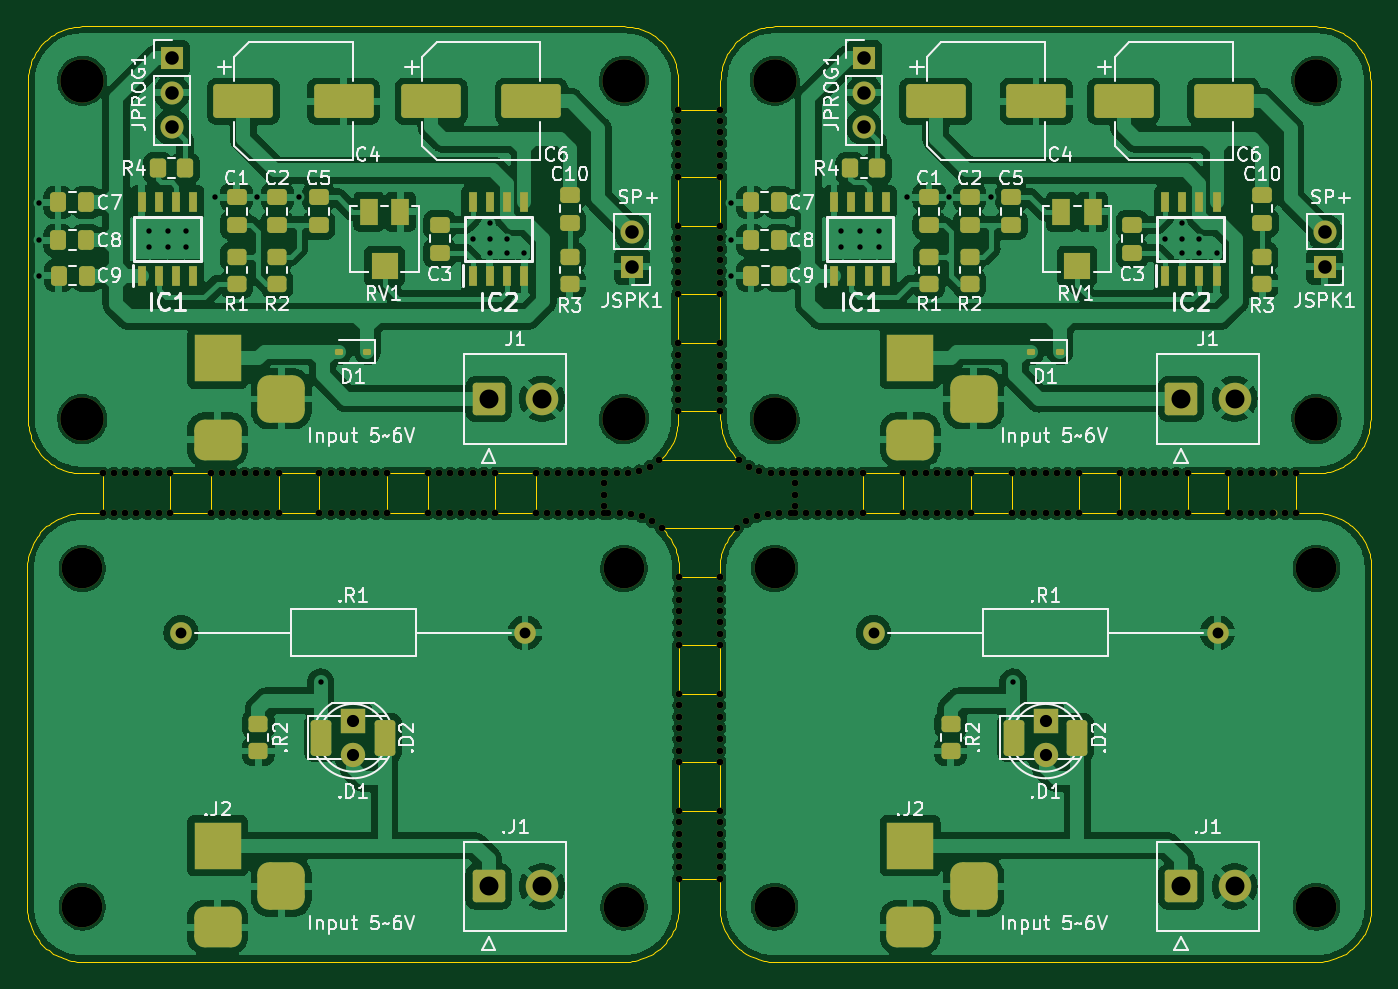
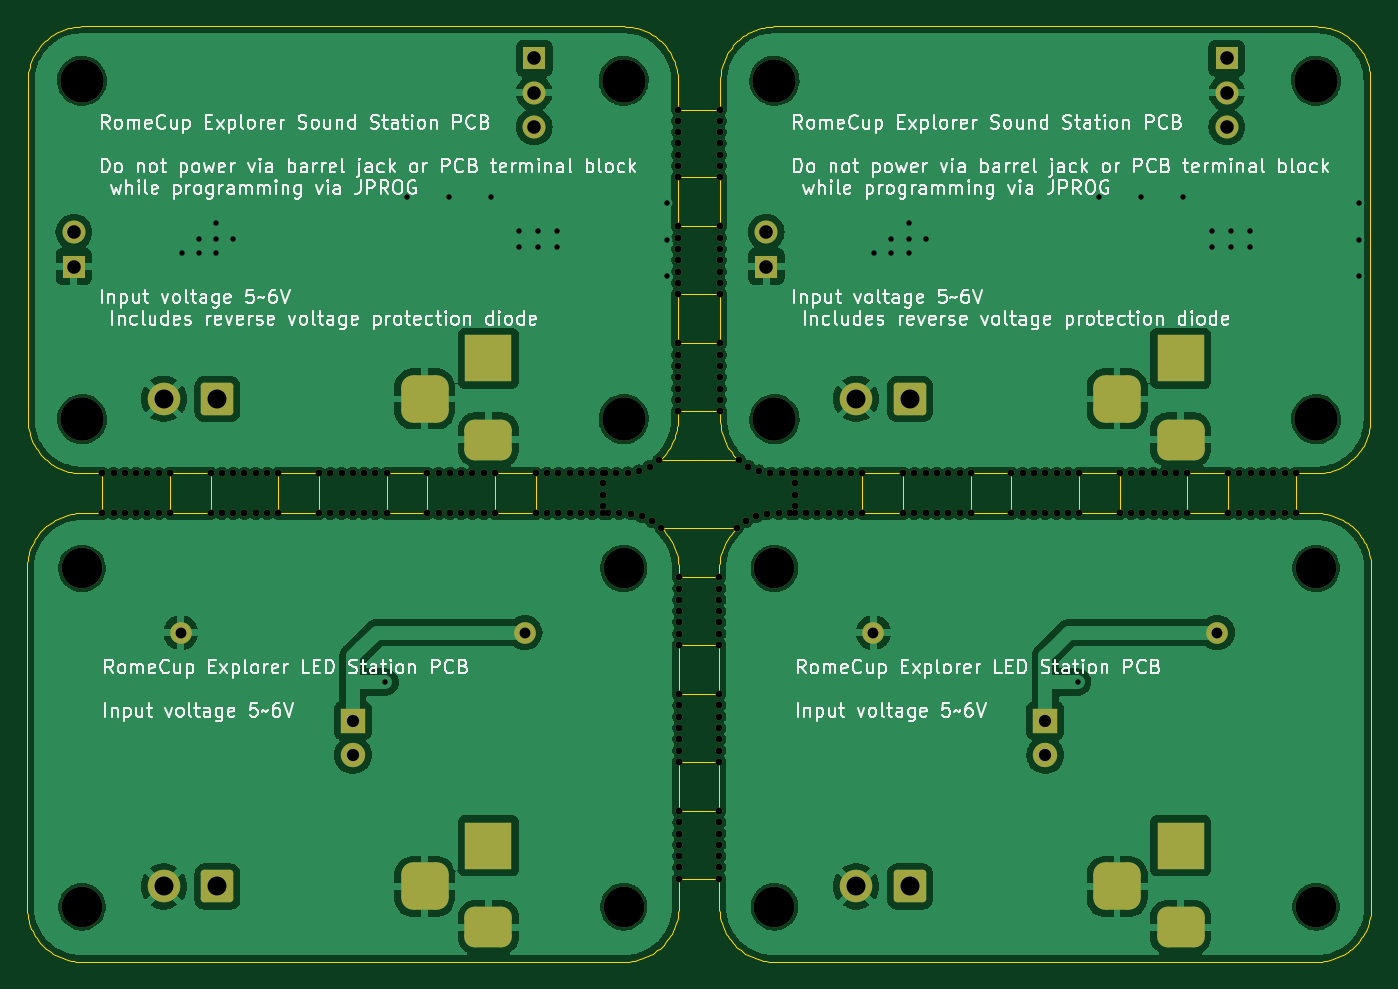
Circuit board: 11 layer files. Board 99.3 x 69.1 mm.
- bottom_copper: explorer-panel_panelized-CuBottom.gbr (214037 bytes)
- top_copper: explorer-panel_panelized-CuTop.gbr (366508 bytes)
- outline: explorer-panel_panelized-EdgeCuts.gbr (25759 bytes)
- bottom_mask: explorer-panel_panelized-MaskBottom.gbr (16830 bytes)
- top_mask: explorer-panel_panelized-MaskTop.gbr (21326 bytes)
- drill: explorer-panel_panelized-NPTH.drl (4744 bytes)
- drill: explorer-panel_panelized-PTH.drl (2186 bytes)
- paste: explorer-panel_panelized-PasteBottom.gbr (469 bytes)
- paste: explorer-panel_panelized-PasteTop.gbr (5355 bytes)
- bottom_silk: explorer-panel_panelized-SilkBottom.gbr (194414 bytes)
- top_silk: explorer-panel_panelized-SilkTop.gbr (116648 bytes)

=== bottom_copper: explorer-panel_panelized-CuBottom.gbr (214037 bytes, source omitted) ===
=== top_copper: explorer-panel_panelized-CuTop.gbr (366508 bytes, source omitted) ===
=== outline: explorer-panel_panelized-EdgeCuts.gbr (25759 bytes, source omitted) ===
=== bottom_mask: explorer-panel_panelized-MaskBottom.gbr (16830 bytes, source omitted) ===
=== top_mask: explorer-panel_panelized-MaskTop.gbr (21326 bytes, source omitted) ===
=== drill: explorer-panel_panelized-NPTH.drl ===
M48
; DRILL file {KiCad 7.0.10} date Sat 02 Mar 2024 10:01:54 PM CET
; FORMAT={-:-/ absolute / inch / decimal}
; #@! TF.CreationDate,2024-03-02T22:01:54+01:00
; #@! TF.GenerationSoftware,Kicad,Pcbnew,7.0.10
; #@! TF.FileFunction,NonPlated,1,2,NPTH
FMAT,2
INCH
; #@! TA.AperFunction,NonPlated,NPTH,ComponentDrill
T1C0.0197
; #@! TA.AperFunction,NonPlated,NPTH,ComponentDrill
T2C0.1181
; #@! TA.AperFunction,NonPlated,NPTH,ComponentDrill
T3C0.1260
%
G90
G05
T1
X0.2191Y-1.2992
X0.2191Y-1.4148
X0.2519Y-1.2992
X0.2519Y-1.4148
X0.2847Y-1.2992
X0.2847Y-1.4148
X0.3175Y-1.2992
X0.3175Y-1.4148
X0.3503Y-1.2992
X0.3503Y-1.4148
X0.3831Y-1.2992
X0.3831Y-1.4148
X0.4159Y-1.2992
X0.4159Y-1.4148
X0.534Y-1.2992
X0.534Y-1.4148
X0.5668Y-1.2992
X0.5668Y-1.4148
X0.5996Y-1.2992
X0.5996Y-1.4148
X0.6324Y-1.2992
X0.6324Y-1.4148
X0.6652Y-1.2992
X0.6652Y-1.4148
X0.6981Y-1.2992
X0.6981Y-1.4148
X0.7309Y-1.2992
X0.7309Y-1.4148
X0.849Y-1.2992
X0.849Y-1.4148
X0.8818Y-1.2992
X0.8818Y-1.4148
X0.9146Y-1.2992
X0.9146Y-1.4148
X0.9474Y-1.2992
X0.9474Y-1.4148
X0.9802Y-1.2992
X0.9802Y-1.4148
X1.013Y-1.2992
X1.013Y-1.4148
X1.0458Y-1.2992
X1.0458Y-1.4148
X1.1639Y-1.2992
X1.1639Y-1.4148
X1.1967Y-1.2992
X1.1967Y-1.4148
X1.2296Y-1.2992
X1.2296Y-1.4148
X1.2624Y-1.2992
X1.2624Y-1.4148
X1.2952Y-1.2992
X1.2952Y-1.4148
X1.328Y-1.2992
X1.328Y-1.4148
X1.3608Y-1.2992
X1.3608Y-1.4148
X1.4789Y-1.2992
X1.4789Y-1.4148
X1.5117Y-1.2992
X1.5117Y-1.4148
X1.5445Y-1.2992
X1.5445Y-1.4148
X1.5773Y-1.2992
X1.5773Y-1.4148
X1.6101Y-1.2992
X1.6101Y-1.4148
X1.6429Y-1.2992
X1.6429Y-1.4148
X1.6757Y-1.2992
X1.6757Y-1.3279
X1.6757Y-1.3612
X1.6757Y-1.3945
X1.6757Y-1.4148
X1.6803Y-1.2992
X1.6887Y-1.4148
X1.7136Y-1.2992
X1.722Y-1.4148
X1.7468Y-1.2987
X1.7552Y-1.4162
X1.7795Y-1.2927
X1.7875Y-1.4238
X1.8102Y-1.28
X1.8176Y-1.4379
X1.8375Y-1.2611
X1.8441Y-1.458
X1.8923Y-0.2415
X1.8923Y-0.2743
X1.8923Y-0.3071
X1.8923Y-0.3399
X1.8923Y-0.3727
X1.8923Y-0.4055
X1.8923Y-0.4383
X1.8923Y-0.5813
X1.8923Y-0.6141
X1.8923Y-0.647
X1.8923Y-0.6798
X1.8923Y-0.7126
X1.8923Y-0.7454
X1.8923Y-0.7782
X1.8923Y-0.9212
X1.8923Y-0.954
X1.8923Y-0.9868
X1.8923Y-1.0196
X1.8923Y-1.0525
X1.8923Y-1.0853
X1.8923Y-1.1181
X1.8948Y-1.601
X1.8948Y-1.6338
X1.8948Y-1.6666
X1.8948Y-1.6994
X1.8948Y-1.7322
X1.8948Y-1.765
X1.8948Y-1.7978
X1.8948Y-1.9409
X1.8948Y-1.9737
X1.8948Y-2.0065
X1.8948Y-2.0393
X1.8948Y-2.0721
X1.8948Y-2.1049
X1.8948Y-2.1377
X1.8948Y-2.2807
X1.8948Y-2.3136
X1.8948Y-2.3464
X1.8948Y-2.3792
X1.8948Y-2.412
X1.8948Y-2.4448
X1.8948Y-2.4776
X2.0129Y-1.601
X2.0129Y-1.6338
X2.0129Y-1.6666
X2.0129Y-1.6994
X2.0129Y-1.7322
X2.0129Y-1.765
X2.0129Y-1.7978
X2.0129Y-1.9409
X2.0129Y-1.9737
X2.0129Y-2.0065
X2.0129Y-2.0393
X2.0129Y-2.0721
X2.0129Y-2.1049
X2.0129Y-2.1377
X2.0129Y-2.2807
X2.0129Y-2.3136
X2.0129Y-2.3464
X2.0129Y-2.3792
X2.0129Y-2.412
X2.0129Y-2.4448
X2.0129Y-2.4776
X2.0154Y-0.2415
X2.0154Y-0.2743
X2.0154Y-0.3071
X2.0154Y-0.3399
X2.0154Y-0.3727
X2.0154Y-0.4055
X2.0154Y-0.4383
X2.0154Y-0.5813
X2.0154Y-0.6141
X2.0154Y-0.647
X2.0154Y-0.6798
X2.0154Y-0.7126
X2.0154Y-0.7454
X2.0154Y-0.7782
X2.0154Y-0.9212
X2.0154Y-0.954
X2.0154Y-0.9868
X2.0154Y-1.0196
X2.0154Y-1.0525
X2.0154Y-1.0853
X2.0154Y-1.1181
X2.0637Y-1.458
X2.0702Y-1.2611
X2.0901Y-1.4379
X2.0975Y-1.28
X2.1202Y-1.4238
X2.1282Y-1.2927
X2.1525Y-1.4162
X2.1609Y-1.2987
X2.1857Y-1.4148
X2.1941Y-1.2992
X2.219Y-1.4148
X2.2274Y-1.2992
X2.232Y-1.2992
X2.232Y-1.3279
X2.232Y-1.3612
X2.232Y-1.3945
X2.232Y-1.4148
X2.2648Y-1.2992
X2.2648Y-1.4148
X2.2976Y-1.2992
X2.2976Y-1.4148
X2.3304Y-1.2992
X2.3304Y-1.4148
X2.3632Y-1.2992
X2.3632Y-1.4148
X2.396Y-1.2992
X2.396Y-1.4148
X2.4288Y-1.2992
X2.4288Y-1.4148
X2.5469Y-1.2992
X2.5469Y-1.4148
X2.5797Y-1.2992
X2.5797Y-1.4148
X2.6125Y-1.2992
X2.6125Y-1.4148
X2.6454Y-1.2992
X2.6454Y-1.4148
X2.6782Y-1.2992
X2.6782Y-1.4148
X2.711Y-1.2992
X2.711Y-1.4148
X2.7438Y-1.2992
X2.7438Y-1.4148
X2.8619Y-1.2992
X2.8619Y-1.4148
X2.8947Y-1.2992
X2.8947Y-1.4148
X2.9275Y-1.2992
X2.9275Y-1.4148
X2.9603Y-1.2992
X2.9603Y-1.4148
X2.9931Y-1.2992
X2.9931Y-1.4148
X3.0259Y-1.2992
X3.0259Y-1.4148
X3.0587Y-1.2992
X3.0587Y-1.4148
X3.1769Y-1.2992
X3.1769Y-1.4148
X3.2097Y-1.2992
X3.2097Y-1.4148
X3.2425Y-1.2992
X3.2425Y-1.4148
X3.2753Y-1.2992
X3.2753Y-1.4148
X3.3081Y-1.2992
X3.3081Y-1.4148
X3.3409Y-1.2992
X3.3409Y-1.4148
X3.3737Y-1.2992
X3.3737Y-1.4148
X3.4918Y-1.2992
X3.4918Y-1.4148
X3.5246Y-1.2992
X3.5246Y-1.4148
X3.5574Y-1.2992
X3.5574Y-1.4148
X3.5902Y-1.2992
X3.5902Y-1.4148
X3.623Y-1.2992
X3.623Y-1.4148
X3.6559Y-1.2992
X3.6559Y-1.4148
X3.6887Y-1.2992
X3.6887Y-1.4148
T2
X0.16Y-1.5748
X0.16Y-2.5591
X1.7348Y-1.5748
X1.7348Y-2.5591
X2.1729Y-1.5748
X2.1729Y-2.5591
X3.7477Y-1.5748
X3.7477Y-2.5591
T3
X0.16Y-0.1575
X0.16Y-1.1417
X1.7348Y-0.1575
X1.7348Y-1.1417
X2.1729Y-0.1575
X2.1729Y-1.1417
X3.7477Y-0.1575
X3.7477Y-1.1417
M30

=== drill: explorer-panel_panelized-PTH.drl ===
M48
; DRILL file {KiCad 7.0.10} date Sat 02 Mar 2024 10:01:54 PM CET
; FORMAT={-:-/ absolute / inch / decimal}
; #@! TF.CreationDate,2024-03-02T22:01:54+01:00
; #@! TF.GenerationSoftware,Kicad,Pcbnew,7.0.10
; #@! TF.FileFunction,Plated,1,2,PTH
FMAT,2
INCH
; #@! TA.AperFunction,Plated,PTH,ViaDrill
T1C0.0157
; #@! TA.AperFunction,Plated,PTH,ComponentDrill
T2C0.0315
; #@! TA.AperFunction,Plated,PTH,ComponentDrill
T3C0.0354
; #@! TA.AperFunction,Plated,PTH,ComponentDrill
T4C0.0394
; #@! TA.AperFunction,Plated,PTH,ComponentDrill
T5C0.0551
%
G90
G05
T1
X0.034Y-0.5118
X0.034Y-0.622
X0.034Y-0.7244
X0.3529Y-0.5945
X0.3529Y-0.6417
X0.408Y-0.5945
X0.408Y-0.6417
X0.4631Y-0.5945
X0.4631Y-0.6417
X0.5458Y-0.4961
X0.6679Y-0.4961
X0.7899Y-0.4961
X0.8529Y-1.9055
X1.295Y-0.6175
X1.345Y-0.5725
X1.345Y-0.6175
X1.345Y-0.6575
X1.395Y-0.6175
X1.395Y-0.6575
X1.445Y-0.6575
X2.0469Y-0.5118
X2.0469Y-0.622
X2.0469Y-0.7244
X2.3658Y-0.5945
X2.3658Y-0.6417
X2.4209Y-0.5945
X2.4209Y-0.6417
X2.4761Y-0.5945
X2.4761Y-0.6417
X2.5587Y-0.4961
X2.6808Y-0.4961
X2.8028Y-0.4961
X2.8658Y-1.9055
X3.3079Y-0.6175
X3.3579Y-0.5725
X3.3579Y-0.6175
X3.3579Y-0.6575
X3.4079Y-0.6175
X3.4079Y-0.6575
X3.4579Y-0.6575
T2
X0.4474Y-1.7618
X1.4474Y-1.7618
X2.4603Y-1.7618
X3.4603Y-1.7618
T3
X0.9474Y-2.0177
X0.9474Y-2.1177
X2.9603Y-2.0177
X2.9603Y-2.1177
T4
X0.42Y-0.0925
X0.42Y-0.1925
X0.42Y-0.2925
X1.7584Y-0.5978
X1.7584Y-0.6978
X2.4329Y-0.0925
X2.4329Y-0.1925
X2.4329Y-0.2925
X3.7713Y-0.5978
X3.7713Y-0.6978
T5
X1.3411Y-1.0827
X1.3411Y-2.5
X1.497Y-1.0827
X1.497Y-2.5
X3.354Y-1.0827
X3.354Y-2.5
X3.5099Y-1.0827
X3.5099Y-2.5
T4
G00X0.5143Y-0.9646
M15
G01X0.5931Y-0.9646
M16
G05
G00X0.5143Y-1.2008
M15
G01X0.5931Y-1.2008
M16
G05
G00X0.5143Y-2.3819
M15
G01X0.5931Y-2.3819
M16
G05
G00X0.5143Y-2.6181
M15
G01X0.5931Y-2.6181
M16
G05
G00X0.7387Y-1.122
M15
G01X0.7387Y-1.0433
M16
G05
G00X0.7387Y-2.5394
M15
G01X0.7387Y-2.4606
M16
G05
G00X2.5272Y-0.9646
M15
G01X2.606Y-0.9646
M16
G05
G00X2.5272Y-1.2008
M15
G01X2.606Y-1.2008
M16
G05
G00X2.5272Y-2.3819
M15
G01X2.606Y-2.3819
M16
G05
G00X2.5272Y-2.6181
M15
G01X2.606Y-2.6181
M16
G05
G00X2.7517Y-1.122
M15
G01X2.7517Y-1.0433
M16
G05
G00X2.7517Y-2.5394
M15
G01X2.7517Y-2.4606
M16
G05
M30

=== paste: explorer-panel_panelized-PasteBottom.gbr ===
%TF.GenerationSoftware,KiCad,Pcbnew,7.0.10*%
%TF.CreationDate,2024-03-02T22:01:54+01:00*%
%TF.ProjectId,explorer-panel_panelized,6578706c-6f72-4657-922d-70616e656c5f,rev?*%
%TF.SameCoordinates,Original*%
%TF.FileFunction,Paste,Bot*%
%TF.FilePolarity,Positive*%
%FSLAX46Y46*%
G04 Gerber Fmt 4.6, Leading zero omitted, Abs format (unit mm)*
G04 Created by KiCad (PCBNEW 7.0.10) date 2024-03-02 22:01:54*
%MOMM*%
%LPD*%
G01*
G04 APERTURE LIST*
G04 APERTURE END LIST*
M02*

=== paste: explorer-panel_panelized-PasteTop.gbr ===
%TF.GenerationSoftware,KiCad,Pcbnew,7.0.10*%
%TF.CreationDate,2024-03-02T22:01:54+01:00*%
%TF.ProjectId,explorer-panel_panelized,6578706c-6f72-4657-922d-70616e656c5f,rev?*%
%TF.SameCoordinates,Original*%
%TF.FileFunction,Paste,Top*%
%TF.FilePolarity,Positive*%
%FSLAX46Y46*%
G04 Gerber Fmt 4.6, Leading zero omitted, Abs format (unit mm)*
G04 Created by KiCad (PCBNEW 7.0.10) date 2024-03-02 22:01:54*
%MOMM*%
%LPD*%
G01*
G04 APERTURE LIST*
G04 Aperture macros list*
%AMRoundRect*
0 Rectangle with rounded corners*
0 $1 Rounding radius*
0 $2 $3 $4 $5 $6 $7 $8 $9 X,Y pos of 4 corners*
0 Add a 4 corners polygon primitive as box body*
4,1,4,$2,$3,$4,$5,$6,$7,$8,$9,$2,$3,0*
0 Add four circle primitives for the rounded corners*
1,1,$1+$1,$2,$3*
1,1,$1+$1,$4,$5*
1,1,$1+$1,$6,$7*
1,1,$1+$1,$8,$9*
0 Add four rect primitives between the rounded corners*
20,1,$1+$1,$2,$3,$4,$5,0*
20,1,$1+$1,$4,$5,$6,$7,0*
20,1,$1+$1,$6,$7,$8,$9,0*
20,1,$1+$1,$8,$9,$2,$3,0*%
G04 Aperture macros list end*
%ADD10R,0.650000X1.525000*%
%ADD11RoundRect,0.250000X-0.350000X-0.450000X0.350000X-0.450000X0.350000X0.450000X-0.350000X0.450000X0*%
%ADD12RoundRect,0.250000X0.475000X-0.337500X0.475000X0.337500X-0.475000X0.337500X-0.475000X-0.337500X0*%
%ADD13RoundRect,0.250000X-1.950000X-1.000000X1.950000X-1.000000X1.950000X1.000000X-1.950000X1.000000X0*%
%ADD14RoundRect,0.250000X0.337500X0.475000X-0.337500X0.475000X-0.337500X-0.475000X0.337500X-0.475000X0*%
%ADD15RoundRect,0.250000X0.450000X-0.350000X0.450000X0.350000X-0.450000X0.350000X-0.450000X-0.350000X0*%
%ADD16R,1.300000X2.000000*%
%ADD17R,2.000000X2.000000*%
%ADD18RoundRect,0.250000X-0.450000X0.350000X-0.450000X-0.350000X0.450000X-0.350000X0.450000X0.350000X0*%
%ADD19RoundRect,0.112500X0.187500X0.112500X-0.187500X0.112500X-0.187500X-0.112500X0.187500X-0.112500X0*%
%ADD20RoundRect,0.249999X-0.512501X-1.075001X0.512501X-1.075001X0.512501X1.075001X-0.512501X1.075001X0*%
G04 APERTURE END LIST*
D10*
%TO.C,IC1*%
X59582000Y-18400000D03*
X60852000Y-18400000D03*
X62122000Y-18400000D03*
X63392000Y-18400000D03*
X63392000Y-12976000D03*
X62122000Y-12976000D03*
X60852000Y-12976000D03*
X59582000Y-12976000D03*
%TD*%
D11*
%TO.C,R4*%
X60780000Y-10477000D03*
X62780000Y-10477000D03*
%TD*%
D12*
%TO.C,C2*%
X18464000Y-14675000D03*
X18464000Y-12600000D03*
%TD*%
D13*
%TO.C,C4*%
X15968000Y-5524000D03*
X23368000Y-5524000D03*
%TD*%
D14*
%TO.C,C7*%
X55487000Y-12988000D03*
X53412000Y-12988000D03*
%TD*%
D15*
%TO.C,R1*%
X15464000Y-19000000D03*
X15464000Y-17000000D03*
%TD*%
D16*
%TO.C,RV1*%
X25243000Y-13688000D03*
D17*
X26393000Y-17688000D03*
D16*
X27543000Y-13688000D03*
%TD*%
D12*
%TO.C,C10*%
X40064000Y-14500000D03*
X40064000Y-12425000D03*
%TD*%
D18*
%TO.C,.R2*%
X17064000Y-51500000D03*
X17064000Y-53500000D03*
%TD*%
D19*
%TO.C,D1*%
X25114000Y-24000000D03*
X23014000Y-24000000D03*
%TD*%
D10*
%TO.C,IC2*%
X32888000Y-18400000D03*
X34158000Y-18400000D03*
X35428000Y-18400000D03*
X36698000Y-18400000D03*
X36698000Y-12976000D03*
X35428000Y-12976000D03*
X34158000Y-12976000D03*
X32888000Y-12976000D03*
%TD*%
D15*
%TO.C,R2*%
X18464000Y-19000000D03*
X18464000Y-17000000D03*
%TD*%
D14*
%TO.C,C7*%
X4359000Y-12988000D03*
X2284000Y-12988000D03*
%TD*%
D12*
%TO.C,C5*%
X72667000Y-14675000D03*
X72667000Y-12600000D03*
%TD*%
D14*
%TO.C,C8*%
X55487000Y-15788000D03*
X53412000Y-15788000D03*
%TD*%
D12*
%TO.C,C3*%
X30464000Y-16725000D03*
X30464000Y-14650000D03*
%TD*%
D16*
%TO.C,RV1*%
X76371000Y-13688000D03*
D17*
X77521000Y-17688000D03*
D16*
X78671000Y-13688000D03*
%TD*%
D10*
%TO.C,IC1*%
X8454000Y-18400000D03*
X9724000Y-18400000D03*
X10994000Y-18400000D03*
X12264000Y-18400000D03*
X12264000Y-12976000D03*
X10994000Y-12976000D03*
X9724000Y-12976000D03*
X8454000Y-12976000D03*
%TD*%
D15*
%TO.C,R1*%
X66592000Y-19000000D03*
X66592000Y-17000000D03*
%TD*%
D12*
%TO.C,C3*%
X81592000Y-16725000D03*
X81592000Y-14650000D03*
%TD*%
D13*
%TO.C,C4*%
X67096000Y-5524000D03*
X74496000Y-5524000D03*
%TD*%
D12*
%TO.C,C1*%
X66592000Y-14675000D03*
X66592000Y-12600000D03*
%TD*%
%TO.C,C1*%
X15464000Y-14675000D03*
X15464000Y-12600000D03*
%TD*%
D14*
%TO.C,C8*%
X4359000Y-15788000D03*
X2284000Y-15788000D03*
%TD*%
%TO.C,C9*%
X4396500Y-18388000D03*
X2321500Y-18388000D03*
%TD*%
D12*
%TO.C,C10*%
X91192000Y-14500000D03*
X91192000Y-12425000D03*
%TD*%
D13*
%TO.C,C6*%
X29828000Y-5524000D03*
X37228000Y-5524000D03*
%TD*%
D19*
%TO.C,D1*%
X76242000Y-24000000D03*
X74142000Y-24000000D03*
%TD*%
D14*
%TO.C,C9*%
X55524500Y-18388000D03*
X53449500Y-18388000D03*
%TD*%
D15*
%TO.C,R2*%
X69592000Y-19000000D03*
X69592000Y-17000000D03*
%TD*%
D10*
%TO.C,IC2*%
X84016000Y-18400000D03*
X85286000Y-18400000D03*
X86556000Y-18400000D03*
X87826000Y-18400000D03*
X87826000Y-12976000D03*
X86556000Y-12976000D03*
X85286000Y-12976000D03*
X84016000Y-12976000D03*
%TD*%
D12*
%TO.C,C5*%
X21539000Y-14675000D03*
X21539000Y-12600000D03*
%TD*%
D13*
%TO.C,C6*%
X80956000Y-5524000D03*
X88356000Y-5524000D03*
%TD*%
D18*
%TO.C,.R2*%
X68192000Y-51500000D03*
X68192000Y-53500000D03*
%TD*%
D12*
%TO.C,C2*%
X69592000Y-14675000D03*
X69592000Y-12600000D03*
%TD*%
D18*
%TO.C,R3*%
X40064000Y-17000000D03*
X40064000Y-19000000D03*
%TD*%
%TO.C,R3*%
X91192000Y-17000000D03*
X91192000Y-19000000D03*
%TD*%
D11*
%TO.C,R4*%
X9652000Y-10477000D03*
X11652000Y-10477000D03*
%TD*%
D20*
%TO.C,.D1*%
X72854500Y-52500000D03*
X77529500Y-52500000D03*
%TD*%
%TO.C,.D1*%
X21726500Y-52500000D03*
X26401500Y-52500000D03*
%TD*%
M02*

=== bottom_silk: explorer-panel_panelized-SilkBottom.gbr (194414 bytes, source omitted) ===
=== top_silk: explorer-panel_panelized-SilkTop.gbr (116648 bytes, source omitted) ===
